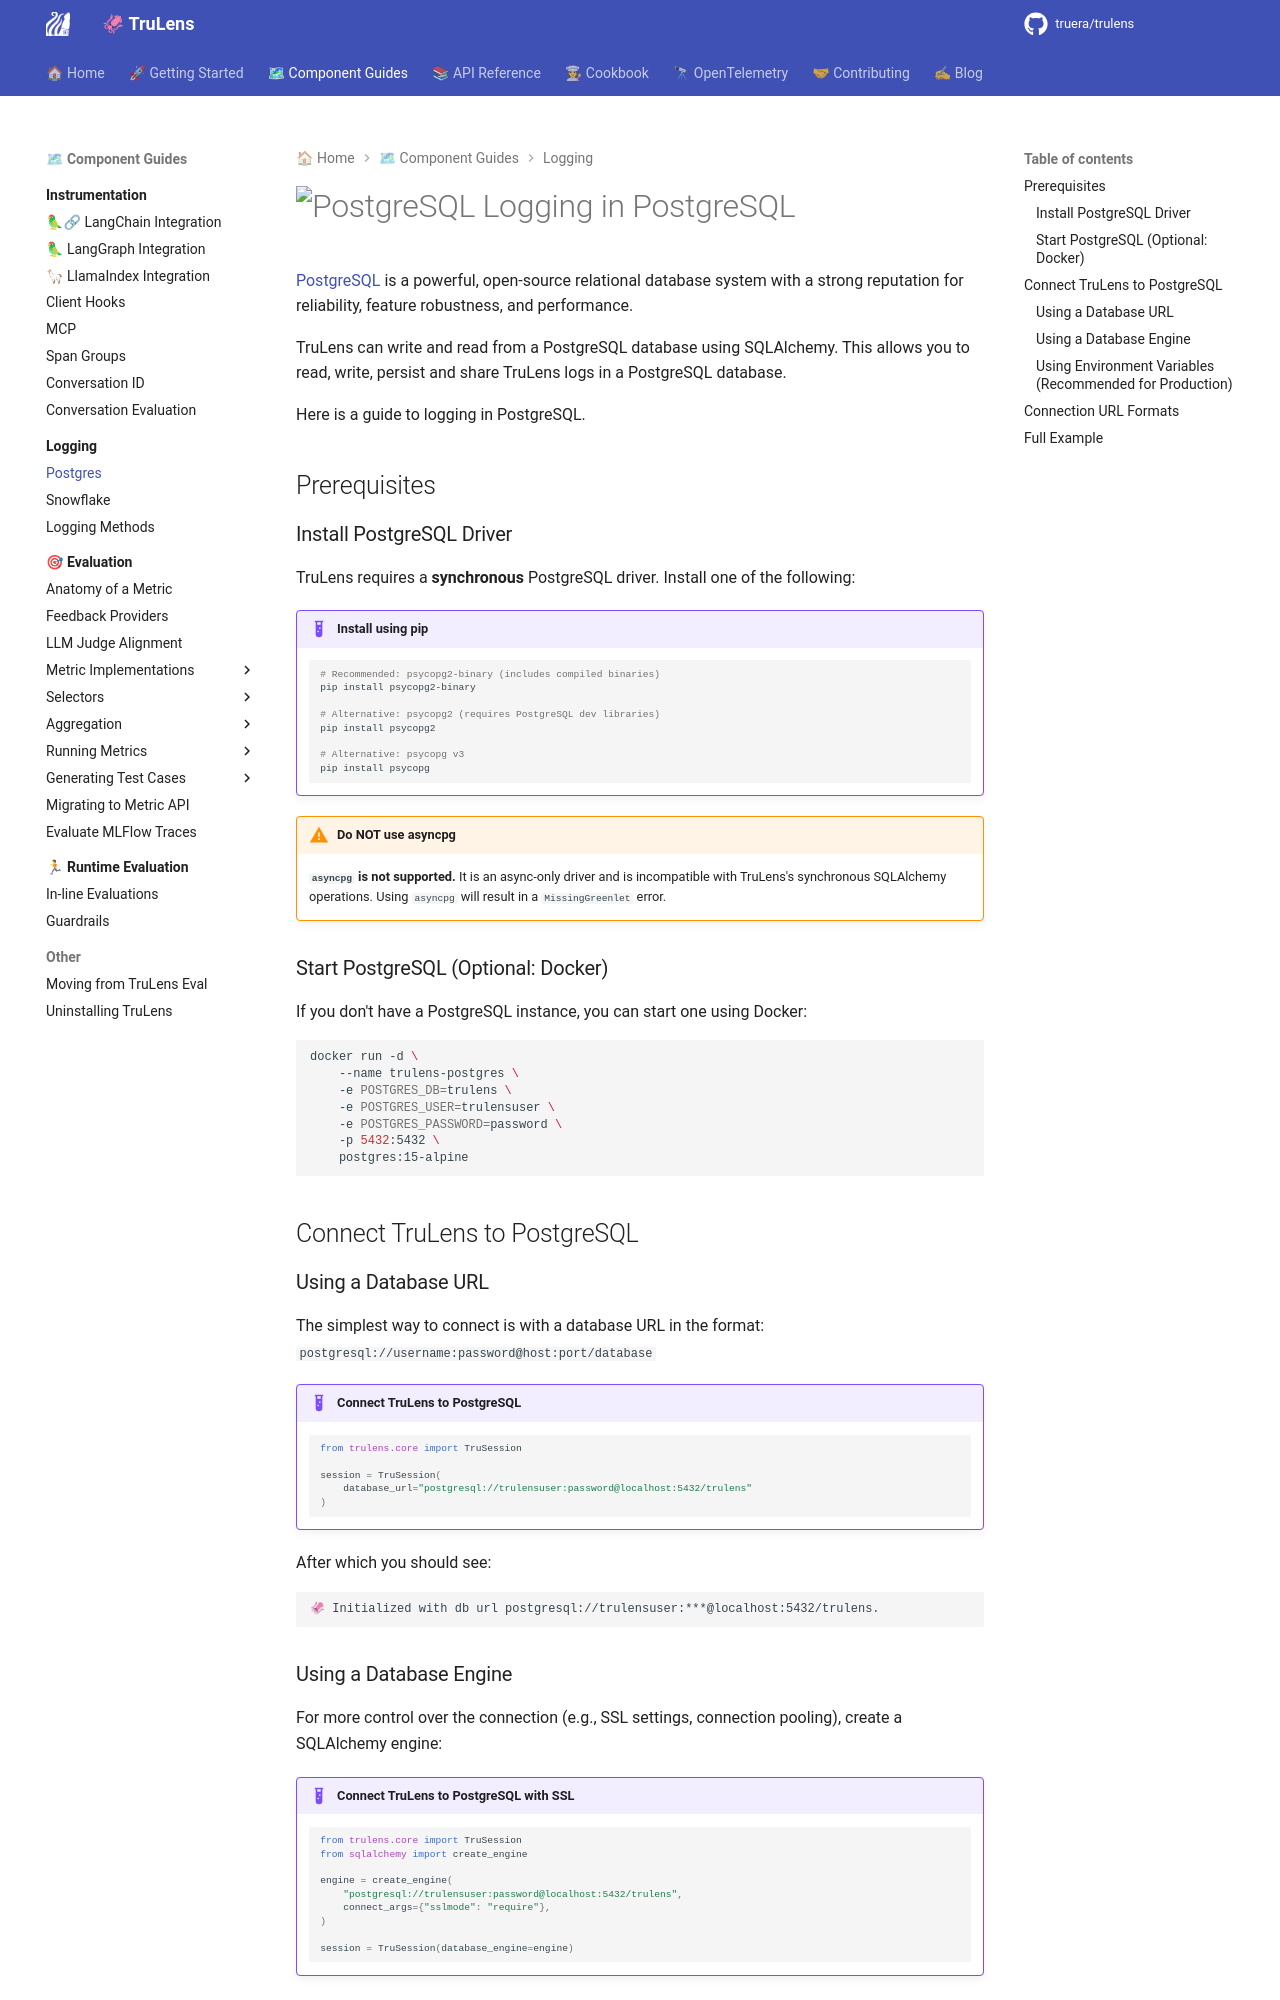

repository: truera/trulens · page: component_guides/logging/where_to_log/log_in_postgres/index.html · generator: mkdocs

# ![PostgreSQL](../../../assets/images/logos/postgresql.svg){ width="30" } Logging in PostgreSQL

[PostgreSQL](https://www.postgresql.org/) is a powerful, open-source relational database system with a strong reputation for reliability, feature robustness, and performance.

TruLens can write and read from a PostgreSQL database using SQLAlchemy. This allows you to read, write, persist and share TruLens logs in a PostgreSQL database.

Here is a guide to logging in PostgreSQL.

## Prerequisites

### Install PostgreSQL Driver

TruLens requires a **synchronous** PostgreSQL driver. Install one of the following:

!!! example "Install using pip"

    ```bash
    # Recommended: psycopg2-binary (includes compiled binaries)
    pip install psycopg2-binary

    # Alternative: psycopg2 (requires PostgreSQL dev libraries)
    pip install psycopg2

    # Alternative: psycopg v3
    pip install psycopg
    ```

!!! warning "Do NOT use asyncpg"

    **`asyncpg` is not supported.** It is an async-only driver and is incompatible with TruLens's synchronous SQLAlchemy operations. Using `asyncpg` will result in a `MissingGreenlet` error.

### Start PostgreSQL (Optional: Docker)

If you don't have a PostgreSQL instance, you can start one using Docker:

```bash
docker run -d \
    --name trulens-postgres \
    -e POSTGRES_DB=trulens \
    -e POSTGRES_USER=trulensuser \
    -e POSTGRES_PASSWORD=password \
    -p 5432:5432 \
    postgres:15-alpine
```

## Connect TruLens to PostgreSQL

### Using a Database URL

The simplest way to connect is with a database URL in the format:
`postgresql://username:password@host:port/database`

!!! example "Connect TruLens to PostgreSQL"

    ```python
    from trulens.core import TruSession

    session = TruSession(
        database_url="postgresql://trulensuser:password@localhost:5432/trulens"
    )
    ```

After which you should see:

```
🦑 Initialized with db url postgresql://trulensuser:***@localhost:5432/trulens.
```
